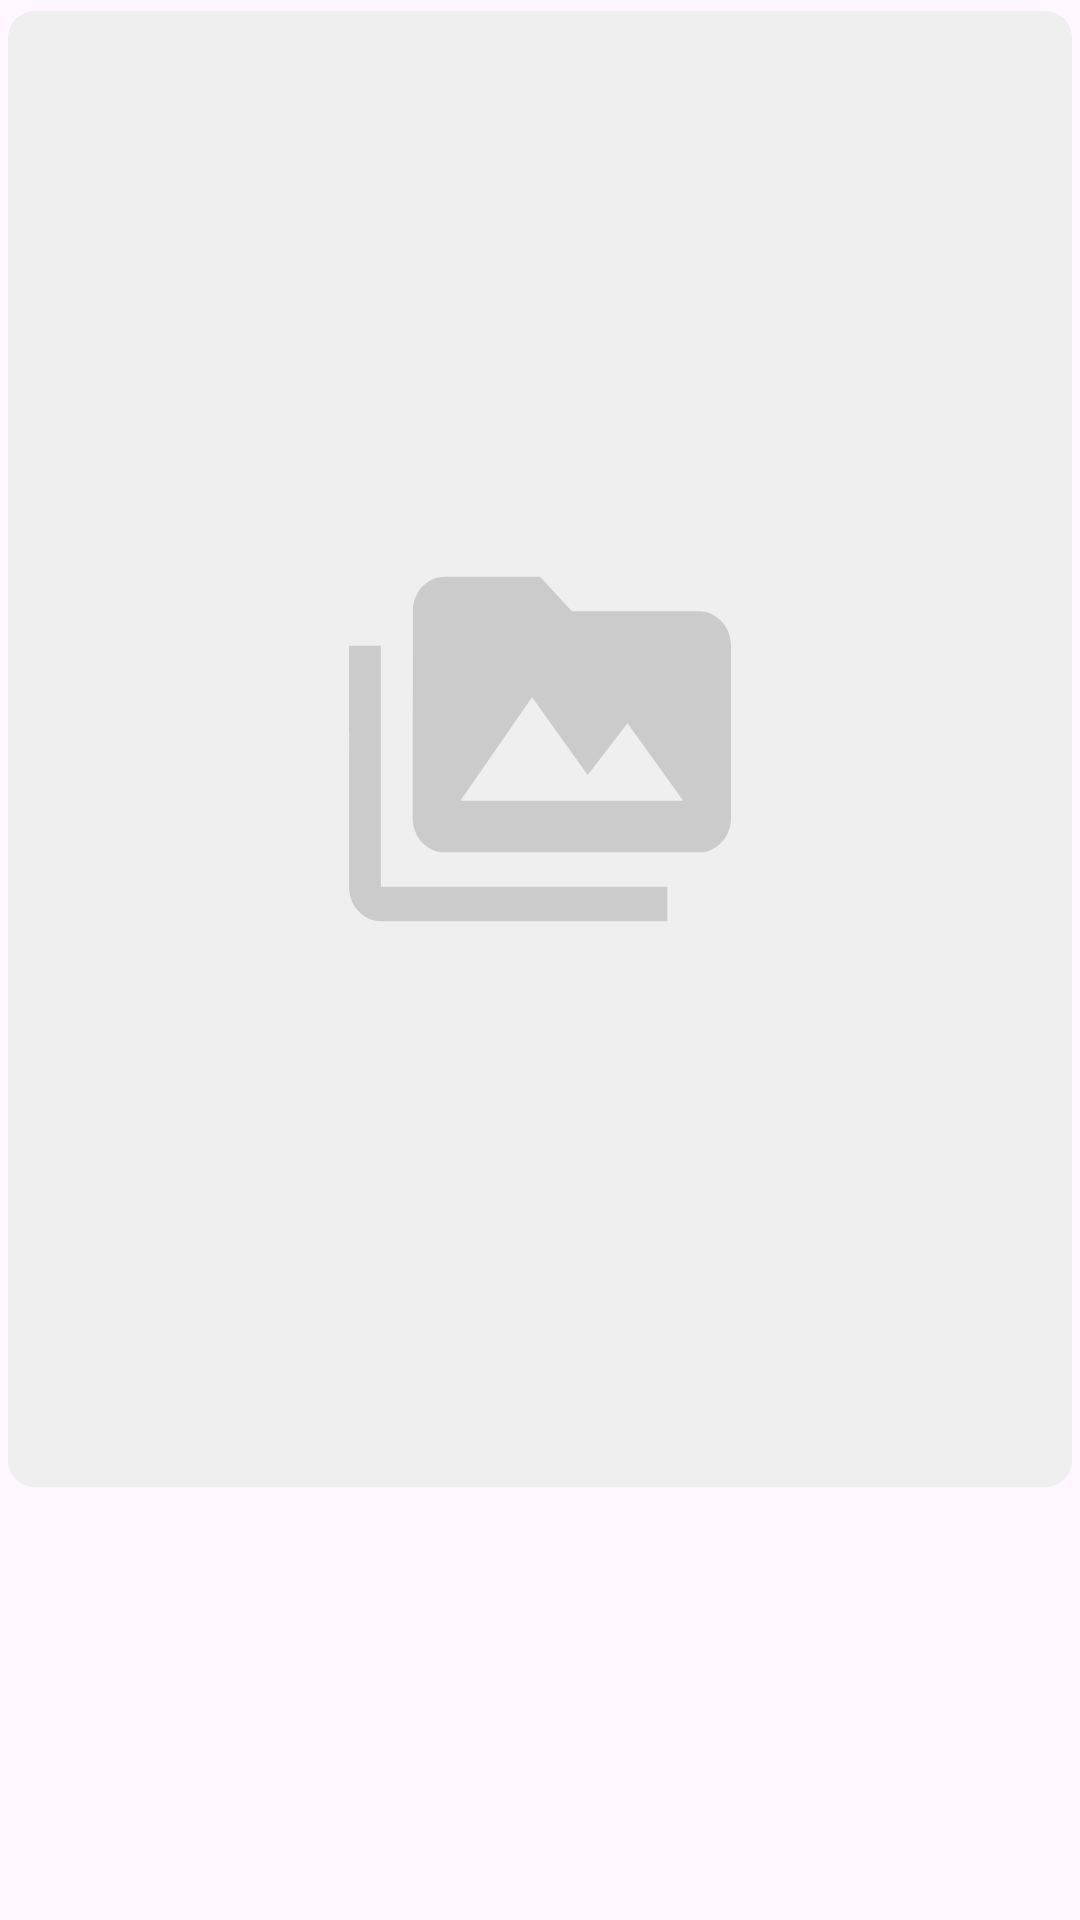

This screen was rendered from an Android layout file. Write that file and the resources it references.
<!-- AndroidManifest.xml: application theme Theme.FilmsApp -->
<!-- res/layout/card_film.xml -->
<androidx.cardview.widget.CardView xmlns:android="http://schemas.android.com/apk/res/android"
    xmlns:app="http://schemas.android.com/apk/res-auto"
    xmlns:tools="http://schemas.android.com/tools"
    android:layout_width="match_parent"
    android:layout_height="wrap_content"
    android:layout_gravity="center"
    app:cardBackgroundColor="@android:color/transparent"
    app:cardElevation="0dp"
    app:cardUseCompatPadding="true">

    <androidx.constraintlayout.widget.ConstraintLayout
        android:layout_width="match_parent"
        android:layout_height="wrap_content">

        <ImageView
            android:id="@+id/film_image"
            android:layout_width="0dp"
            android:layout_height="0dp"
            app:layout_constraintDimensionRatio="H,160:222"
            android:contentDescription="@string/film_image"
            android:scaleType="fitXY"
            app:srcCompat="@drawable/empty_film_image"
            app:layout_constraintTop_toTopOf="parent"
            app:layout_constraintStart_toStartOf="parent"
            app:layout_constraintEnd_toEndOf="parent"
            app:layout_constraintBottom_toTopOf="@id/film_name"
            tools:ignore="ImageContrastCheck" />

        <TextView
            android:id="@+id/film_name"
            android:layout_width="0dp"
            android:layout_height="wrap_content"
            app:layout_constraintStart_toStartOf="@id/film_image"
            app:layout_constraintEnd_toEndOf="@id/film_image"
            app:layout_constraintTop_toBottomOf="@id/film_image"
            app:layout_constraintBottom_toBottomOf="parent"
            android:layout_marginTop="8dp"
            android:ellipsize="end"
            android:fontFamily="@font/roboto_bold"
            android:letterSpacing="0.01"
            android:lineHeight="20sp"
            android:maxLines="2"
            android:textFontWeight="700"
            android:textSize="16sp"
            tools:targetApi="p"
            tools:text="Тайна страны драконов" />

    </androidx.constraintlayout.widget.ConstraintLayout>
</androidx.cardview.widget.CardView>
<!-- resources referenced by this layout -->
<resources>
  <!-- drawable empty_film_image (drawable) -->
  <vector xmlns:android="http://schemas.android.com/apk/res/android"
      xmlns:tools="http://schemas.android.com/tools"
      android:width="160dp"
      android:height="222dp"
      android:viewportWidth="160"
      android:viewportHeight="222"
      tools:ignore="VectorRaster">
    <path
        android:pathData="M4,0L156,0A4,4 0,0 1,160 4L160,218A4,4 0,0 1,156 222L4,222A4,4 0,0 1,0 218L0,4A4,4 0,0 1,4 0z"
        android:fillColor="#EFEFEF"/>
    <group>
      <clip-path
          android:pathData="M51.28,79.92h57.44v62.16h-57.44z"/>
      <path
          android:pathData="M56.07,95.46H51.28V108.41H51.31L51.28,131.72C51.28,134.57 53.44,136.9 56.07,136.9H99.15V131.72H56.07V95.46ZM103.93,90.28H84.79L80,85.1H65.64C63.01,85.1 60.88,87.43 60.88,90.28L60.85,121.36C60.85,124.21 63.01,126.54 65.64,126.54H103.93C106.56,126.54 108.72,124.21 108.72,121.36V95.46C108.72,92.61 106.56,90.28 103.93,90.28ZM68.03,118.77L78.8,103.23L87.18,114.91L93.16,107.11L101.54,118.77H68.03Z"
          android:fillColor="#CBCBCB"/>
    </group>
  </vector>
  <string name="film_image">Film image</string>
  <style name="Theme.FilmsApp" parent="Base.Theme.FilmsApp" />
  <style name="Base.Theme.FilmsApp" parent="Theme.Material3.DayNight.NoActionBar">
          <item name="android:windowIsTranslucent">true</item>
          <item name="colorPrimary">@color/blue</item>
          <item name="colorAccent">@color/blue</item>
          <item name="colorPrimaryDark">@color/blue</item>
      </style>
  <color name="blue">#0E3165</color>
</resources>
